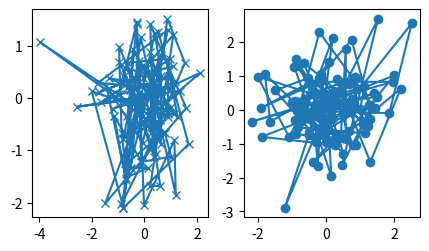

This figure's Python source:
import matplotlib.pyplot as plt
import numpy as np

def my_plotter(ax, data1, data2, params):
    out = ax.plot(data1, data2, **params)
    return out

data1, data2, data3, data4 = np.random.randn(4, 100)  # make 4 random data sets
fig, (ax1, ax2) = plt.subplots(1, 2, figsize=(5, 2.7))
my_plotter(ax1, data1, data2, {'marker': 'x'})
my_plotter(ax2, data3, data4, {'marker': 'o'})
plt.show()